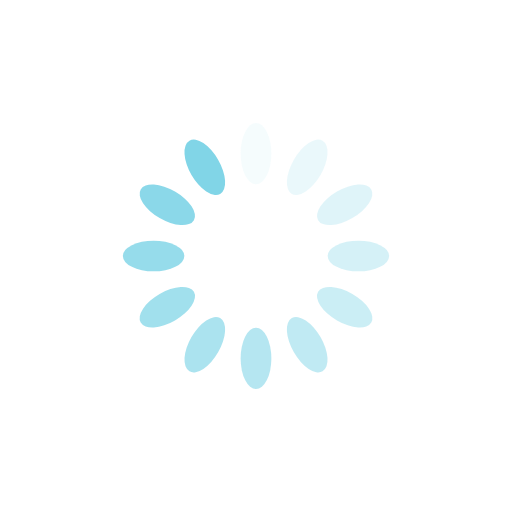
t = 0.00 s
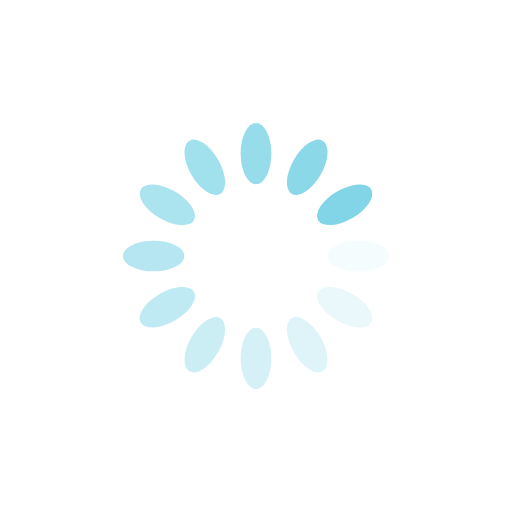
t = 0.25 s
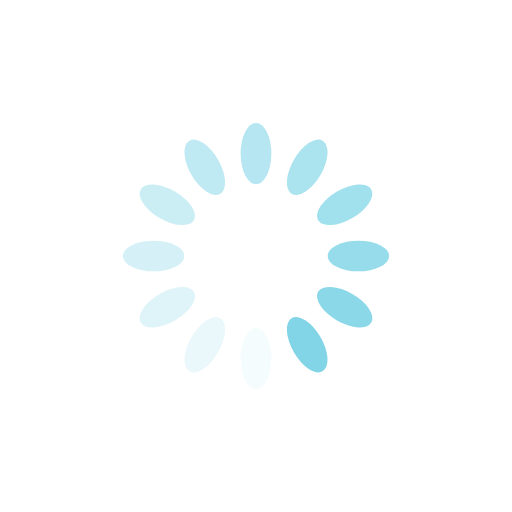
t = 0.50 s
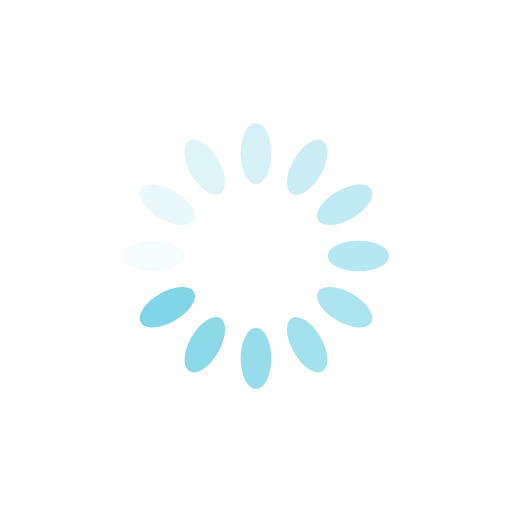
t = 0.75 s

The animated SVG that drew these frames (rendered in a browser with its animation timeline set to each time). Animation: 12 SMIL elements (animate=12); one cycle of 1.00 s, repeats indefinitely.

<?xml version="1.0" encoding="utf-8"?>
<svg xmlns="http://www.w3.org/2000/svg" xmlns:xlink="http://www.w3.org/1999/xlink"  style="margin: auto; display: block; shape-rendering: auto;" width="200px" height="200px" viewBox="0 0 100 100" preserveAspectRatio="xMidYMid">
<g transform="rotate(0 50 50)">
  <rect x="47" y="24" rx="3" ry="6" width="6" height="12" fill="#81d5e7">
    <animate attributeName="opacity" values="1;0" keyTimes="0;1" dur="1s" begin="-0.9166666666666666s" repeatCount="indefinite"></animate>
  </rect>
</g><g transform="rotate(30 50 50)">
  <rect x="47" y="24" rx="3" ry="6" width="6" height="12" fill="#81d5e7">
    <animate attributeName="opacity" values="1;0" keyTimes="0;1" dur="1s" begin="-0.8333333333333334s" repeatCount="indefinite"></animate>
  </rect>
</g><g transform="rotate(60 50 50)">
  <rect x="47" y="24" rx="3" ry="6" width="6" height="12" fill="#81d5e7">
    <animate attributeName="opacity" values="1;0" keyTimes="0;1" dur="1s" begin="-0.75s" repeatCount="indefinite"></animate>
  </rect>
</g><g transform="rotate(90 50 50)">
  <rect x="47" y="24" rx="3" ry="6" width="6" height="12" fill="#81d5e7">
    <animate attributeName="opacity" values="1;0" keyTimes="0;1" dur="1s" begin="-0.6666666666666666s" repeatCount="indefinite"></animate>
  </rect>
</g><g transform="rotate(120 50 50)">
  <rect x="47" y="24" rx="3" ry="6" width="6" height="12" fill="#81d5e7">
    <animate attributeName="opacity" values="1;0" keyTimes="0;1" dur="1s" begin="-0.5833333333333334s" repeatCount="indefinite"></animate>
  </rect>
</g><g transform="rotate(150 50 50)">
  <rect x="47" y="24" rx="3" ry="6" width="6" height="12" fill="#81d5e7">
    <animate attributeName="opacity" values="1;0" keyTimes="0;1" dur="1s" begin="-0.5s" repeatCount="indefinite"></animate>
  </rect>
</g><g transform="rotate(180 50 50)">
  <rect x="47" y="24" rx="3" ry="6" width="6" height="12" fill="#81d5e7">
    <animate attributeName="opacity" values="1;0" keyTimes="0;1" dur="1s" begin="-0.4166666666666667s" repeatCount="indefinite"></animate>
  </rect>
</g><g transform="rotate(210 50 50)">
  <rect x="47" y="24" rx="3" ry="6" width="6" height="12" fill="#81d5e7">
    <animate attributeName="opacity" values="1;0" keyTimes="0;1" dur="1s" begin="-0.3333333333333333s" repeatCount="indefinite"></animate>
  </rect>
</g><g transform="rotate(240 50 50)">
  <rect x="47" y="24" rx="3" ry="6" width="6" height="12" fill="#81d5e7">
    <animate attributeName="opacity" values="1;0" keyTimes="0;1" dur="1s" begin="-0.25s" repeatCount="indefinite"></animate>
  </rect>
</g><g transform="rotate(270 50 50)">
  <rect x="47" y="24" rx="3" ry="6" width="6" height="12" fill="#81d5e7">
    <animate attributeName="opacity" values="1;0" keyTimes="0;1" dur="1s" begin="-0.16666666666666666s" repeatCount="indefinite"></animate>
  </rect>
</g><g transform="rotate(300 50 50)">
  <rect x="47" y="24" rx="3" ry="6" width="6" height="12" fill="#81d5e7">
    <animate attributeName="opacity" values="1;0" keyTimes="0;1" dur="1s" begin="-0.08333333333333333s" repeatCount="indefinite"></animate>
  </rect>
</g><g transform="rotate(330 50 50)">
  <rect x="47" y="24" rx="3" ry="6" width="6" height="12" fill="#81d5e7">
    <animate attributeName="opacity" values="1;0" keyTimes="0;1" dur="1s" begin="0s" repeatCount="indefinite"></animate>
  </rect>
</g>
<!-- [ldio] generated by https://loading.io/ --></svg>